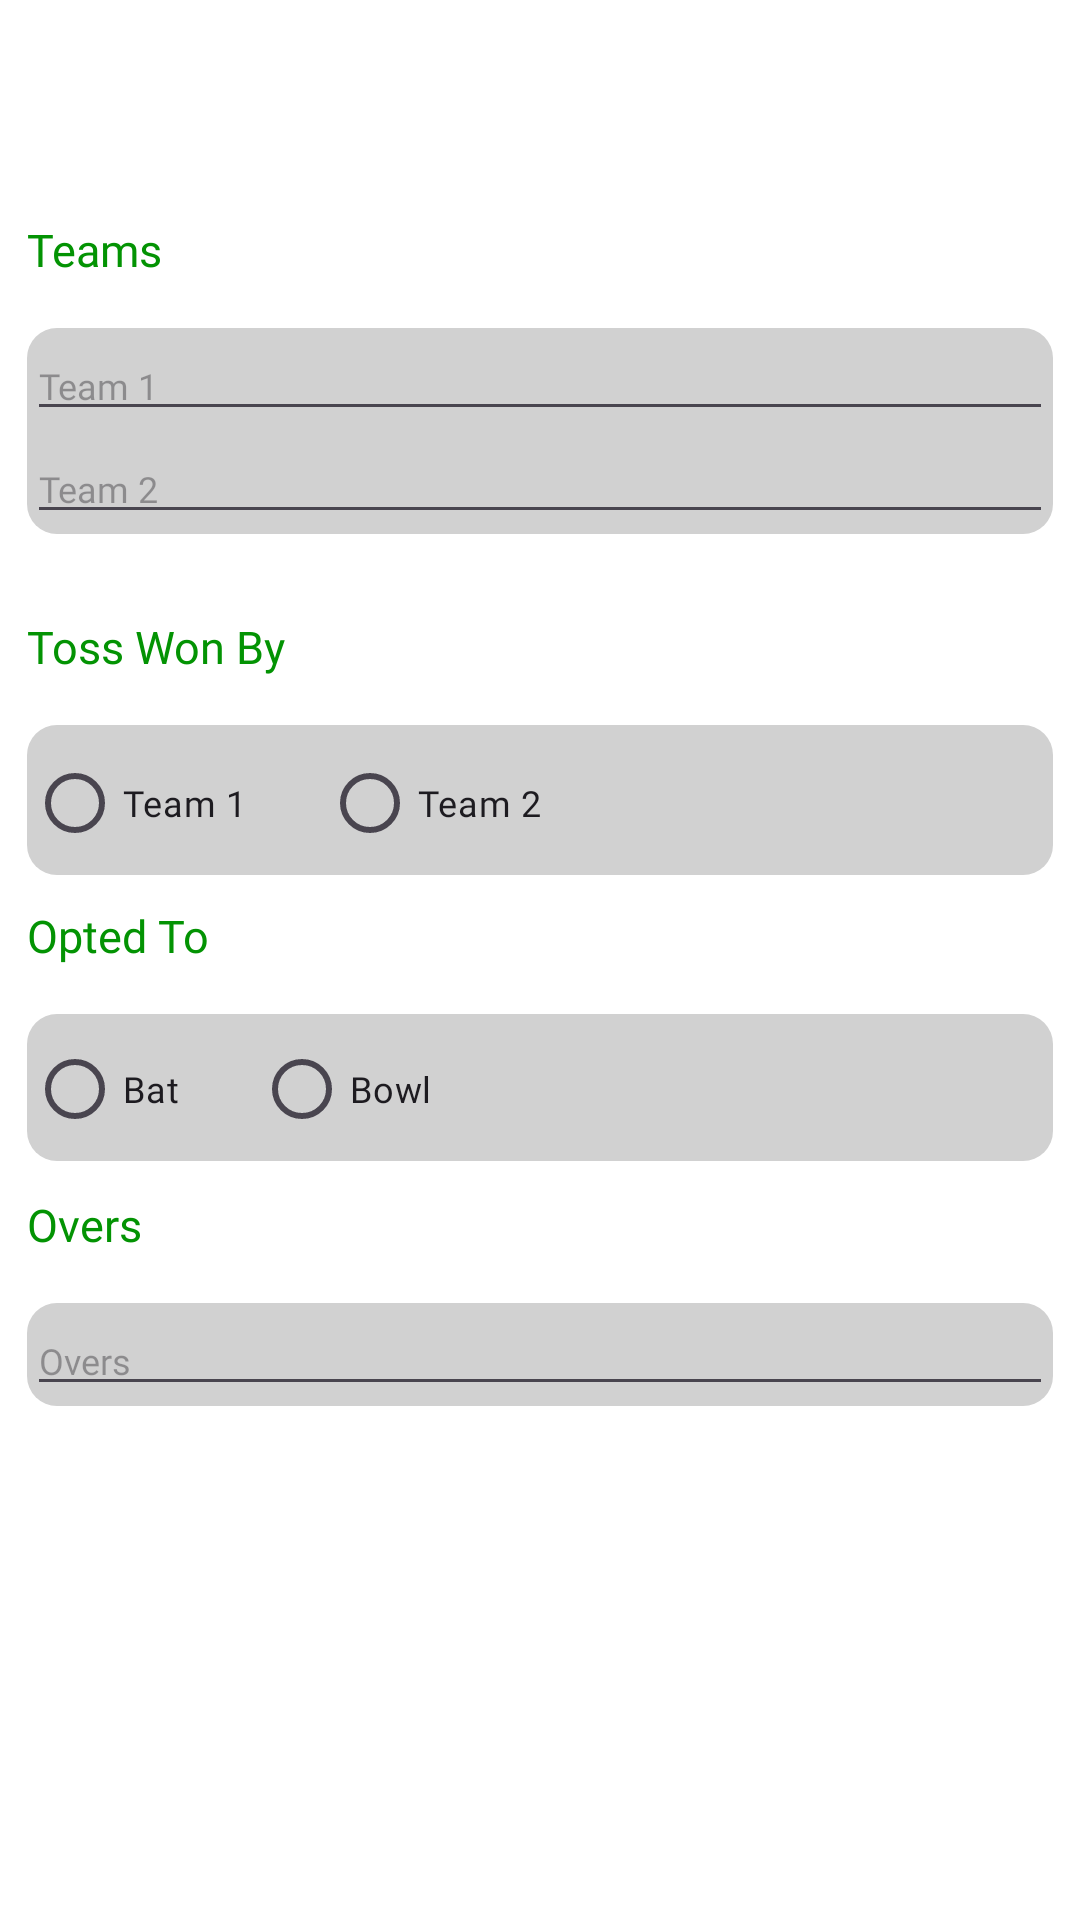

Here is an Android app screen rendered from its layout file. Give the layout XML and the strings, colors and styles it references.
<!-- AndroidManifest.xml: application theme Theme.CricketScorer -->
<!-- res/layout/layout_teams.xml -->
<?xml version="1.0" encoding="utf-8"?>
<androidx.constraintlayout.widget.ConstraintLayout xmlns:android="http://schemas.android.com/apk/res/android"
    xmlns:app="http://schemas.android.com/apk/res-auto"
    xmlns:tools="http://schemas.android.com/tools"
    android:id="@+id/main"
    android:layout_width="match_parent"
    android:layout_height="match_parent"
    tools:context=".MainActivity"
    android:background="@color/bakground"
    android:padding="9dp">

    <TextView
        android:id="@+id/teamsText"
        android:layout_width="match_parent"
        android:layout_height="wrap_content"
        android:layout_marginTop="64dp"
        android:fontFamily="@font/sansbold"
        android:text="@string/teams"
        android:textColor="@color/green"
        android:textSize="15dp"
        app:layout_constraintStart_toStartOf="parent"
        app:layout_constraintTop_toTopOf="parent"/>

    <include layout="@layout/include_teams"
        android:layout_width="match_parent"
        android:layout_height="wrap_content"
        app:layout_constraintTop_toBottomOf="@id/teamsText"
        app:layout_constraintStart_toStartOf="parent"
        app:layout_constraintEnd_toEndOf="parent"
        android:layout_marginTop="16dp"/>

    <TextView
        android:id="@+id/tossText"
        android:layout_width="match_parent"
        android:layout_height="wrap_content"
        android:layout_marginTop="112dp"
        android:fontFamily="@font/sansbold"
        android:text="@string/toss"
        android:textColor="@color/green"
        android:textSize="15dp"
        app:layout_constraintStart_toStartOf="parent"
        app:layout_constraintTop_toBottomOf="@id/teamsText"/>

    <include layout="@layout/include_toss"
        android:layout_width="match_parent"
        android:layout_height="wrap_content"
        app:layout_constraintTop_toBottomOf="@id/tossText"
        app:layout_constraintStart_toStartOf="parent"
        app:layout_constraintEnd_toEndOf="parent"
        android:layout_marginTop="16dp"/>

    <TextView
        android:id="@+id/optedText"
        android:layout_width="match_parent"
        android:layout_height="wrap_content"
        android:layout_marginTop="76dp"
        android:fontFamily="@font/sansbold"
        android:text="@string/opted"
        android:textColor="@color/green"
        android:textSize="15dp"
        app:layout_constraintStart_toStartOf="parent"
        app:layout_constraintTop_toBottomOf="@id/tossText"/>

    <include layout="@layout/include_opted"
        android:layout_width="match_parent"
        android:layout_height="wrap_content"
        app:layout_constraintTop_toBottomOf="@id/optedText"
        app:layout_constraintStart_toStartOf="parent"
        app:layout_constraintEnd_toEndOf="parent"
        android:layout_marginTop="16dp"
        android:padding="9dp"/>

    <TextView
        android:id="@+id/oversText"
        android:layout_width="match_parent"
        android:layout_height="wrap_content"
        android:layout_marginTop="76dp"
        android:fontFamily="@font/sansbold"
        android:text="@string/overs"
        android:textColor="@color/green"
        android:textSize="15dp"
        app:layout_constraintStart_toStartOf="parent"
        app:layout_constraintTop_toBottomOf="@id/optedText"/>

    <include layout="@layout/include_overs"
        android:layout_width="match_parent"
        android:layout_height="wrap_content"
        app:layout_constraintTop_toBottomOf="@id/oversText"
        app:layout_constraintStart_toStartOf="parent"
        app:layout_constraintEnd_toEndOf="parent"
        android:layout_marginTop="16dp"/>


</androidx.constraintlayout.widget.ConstraintLayout>
<!-- res/layout/include_teams.xml (included above) -->
<?xml version="1.0" encoding="utf-8"?>
<androidx.constraintlayout.widget.ConstraintLayout
    xmlns:android="http://schemas.android.com/apk/res/android"
    xmlns:app="http://schemas.android.com/apk/res-auto"
    android:id="@+id/teams_layout"
    android:layout_width="match_parent"
    android:layout_height="wrap_content"
    android:background="@drawable/background_box">

    <EditText
        android:id="@+id/team_1"
        android:layout_width="0dp"
        android:layout_height="wrap_content"
        android:hint="@string/team_1"
        android:textSize="12sp"
        android:layout_marginTop="1dp"
        app:layout_constraintTop_toTopOf="parent"
        app:layout_constraintStart_toStartOf="parent"
        app:layout_constraintEnd_toEndOf="parent"
        android:fontFamily="@font/sanssemibold"/>

    <EditText
        android:id="@+id/team_2"
        android:layout_width="0dp"
        android:layout_height="wrap_content"
        android:hint="@string/team_2"
        android:textSize="12sp"
        android:layout_marginTop="1dp"
        app:layout_constraintTop_toBottomOf="@id/team_1"
        app:layout_constraintStart_toStartOf="parent"
        app:layout_constraintEnd_toEndOf="parent"
        android:fontFamily="@font/sanssemibold"/>

</androidx.constraintlayout.widget.ConstraintLayout>
<!-- res/layout/include_toss.xml (included above) -->
<?xml version="1.0" encoding="utf-8"?>
<androidx.constraintlayout.widget.ConstraintLayout xmlns:android="http://schemas.android.com/apk/res/android"
    xmlns:app="http://schemas.android.com/apk/res-auto"
    android:id="@+id/toss_layout"
    android:layout_width="match_parent"
    android:layout_height="wrap_content"
    android:background="@drawable/background_box">

    <RadioGroup
        android:id="@+id/rg_toss_won_by"
        android:layout_width="wrap_content"
        android:layout_height="wrap_content"
        android:layout_marginTop="1dp"
        android:orientation="horizontal"
        app:layout_constraintStart_toStartOf="parent"
        app:layout_constraintTop_toTopOf="parent">

        <RadioButton
            android:id="@+id/rb_home_team"
            android:layout_width="wrap_content"
            android:layout_height="wrap_content"
            android:layout_marginTop="1dp"
            android:checked="false"
            android:fontFamily="@font/sanssemibold"
            android:text="@string/team_1"
            android:textSize="12sp" />

        <RadioButton
            android:id="@+id/rb_away_team"
            android:layout_width="wrap_content"
            android:layout_height="wrap_content"
            android:layout_marginLeft="25dp"
            android:layout_marginTop="1dp"
            android:checked="false"
            android:fontFamily="@font/sanssemibold"
            android:text="@string/team_2"
            android:textSize="12sp" />

    </RadioGroup>

</androidx.constraintlayout.widget.ConstraintLayout>
<!-- res/layout/include_opted.xml (included above) -->
<?xml version="1.0" encoding="utf-8"?>
<androidx.constraintlayout.widget.ConstraintLayout xmlns:android="http://schemas.android.com/apk/res/android"
    xmlns:app="http://schemas.android.com/apk/res-auto"
    android:layout_width="match_parent"
    android:layout_height="wrap_content"
    android:background="@drawable/background_box"
    android:id="@+id/toss_layout">

    <RadioGroup
        android:id="@+id/rg_opted_for"
        android:layout_width="wrap_content"
        android:layout_height="wrap_content"
        app:layout_constraintTop_toTopOf="parent"
        app:layout_constraintStart_toStartOf="parent"
        android:orientation="horizontal"
        android:layout_marginTop="1dp">

        <RadioButton
            android:id="@+id/rb_bat_button"
            android:layout_width="wrap_content"
            android:layout_height="wrap_content"
            android:text="@string/bat"
            android:textSize="12sp"
            android:checked="false"
            android:fontFamily="@font/sanssemibold"/>

        <RadioButton
            android:id="@+id/rb_bowl_button"
            android:layout_width="wrap_content"
            android:layout_height="wrap_content"
            android:text="@string/bowl"
            android:textSize="12sp"
            android:checked="false"
            android:layout_marginLeft="25dp"
            android:fontFamily="@font/sanssemibold"/>
    </RadioGroup>

</androidx.constraintlayout.widget.ConstraintLayout>
<!-- res/layout/include_overs.xml (included above) -->
<?xml version="1.0" encoding="utf-8"?>
<androidx.constraintlayout.widget.ConstraintLayout
    xmlns:android="http://schemas.android.com/apk/res/android"
    xmlns:app="http://schemas.android.com/apk/res-auto"
    android:id="@+id/overs_layout"
    android:layout_width="match_parent"
    android:layout_height="wrap_content"
    android:background="@drawable/background_box">

    <EditText
        android:id="@+id/overs"
        android:layout_width="0dp"
        android:layout_height="wrap_content"
        android:hint="@string/overs"
        android:textSize="12sp"
        android:layout_marginTop="1dp"
        app:layout_constraintTop_toTopOf="parent"
        app:layout_constraintStart_toStartOf="parent"
        app:layout_constraintEnd_toEndOf="parent"
        android:fontFamily="@font/sanssemibold"/>

</androidx.constraintlayout.widget.ConstraintLayout>
<!-- resources referenced by this layout -->
<resources>
  <color name="bakground">#FFFFFF</color>
  <color name="green">#039303</color>
  <!-- drawable background_box (drawable) -->
  <?xml version="1.0" encoding="utf-8"?>
  <shape xmlns:android="http://schemas.android.com/apk/res/android"
      android:shape="rectangle"
      android:padding="9dp">
  
      <solid android:color="#D1D1D1" />
  
      <corners android:radius="10dp" />
  
  </shape>
  <string name="bat">Bat</string>
  <string name="bowl">Bowl</string>
  <string name="opted">Opted To</string>
  <string name="overs">Overs</string>
  <string name="team_1">Team 1</string>
  <string name="team_2">Team 2</string>
  <string name="teams">Teams</string>
  <string name="toss">Toss Won By</string>
  <style name="Theme.CricketScorer" parent="Base.Theme.CricketScorer" />
  <style name="Base.Theme.CricketScorer" parent="Theme.Material3.DayNight.NoActionBar">
      <item name="android:windowLightStatusBar">true</item>
          <item name="android:fitsSystemWindows">true</item>
      </style>
</resources>
